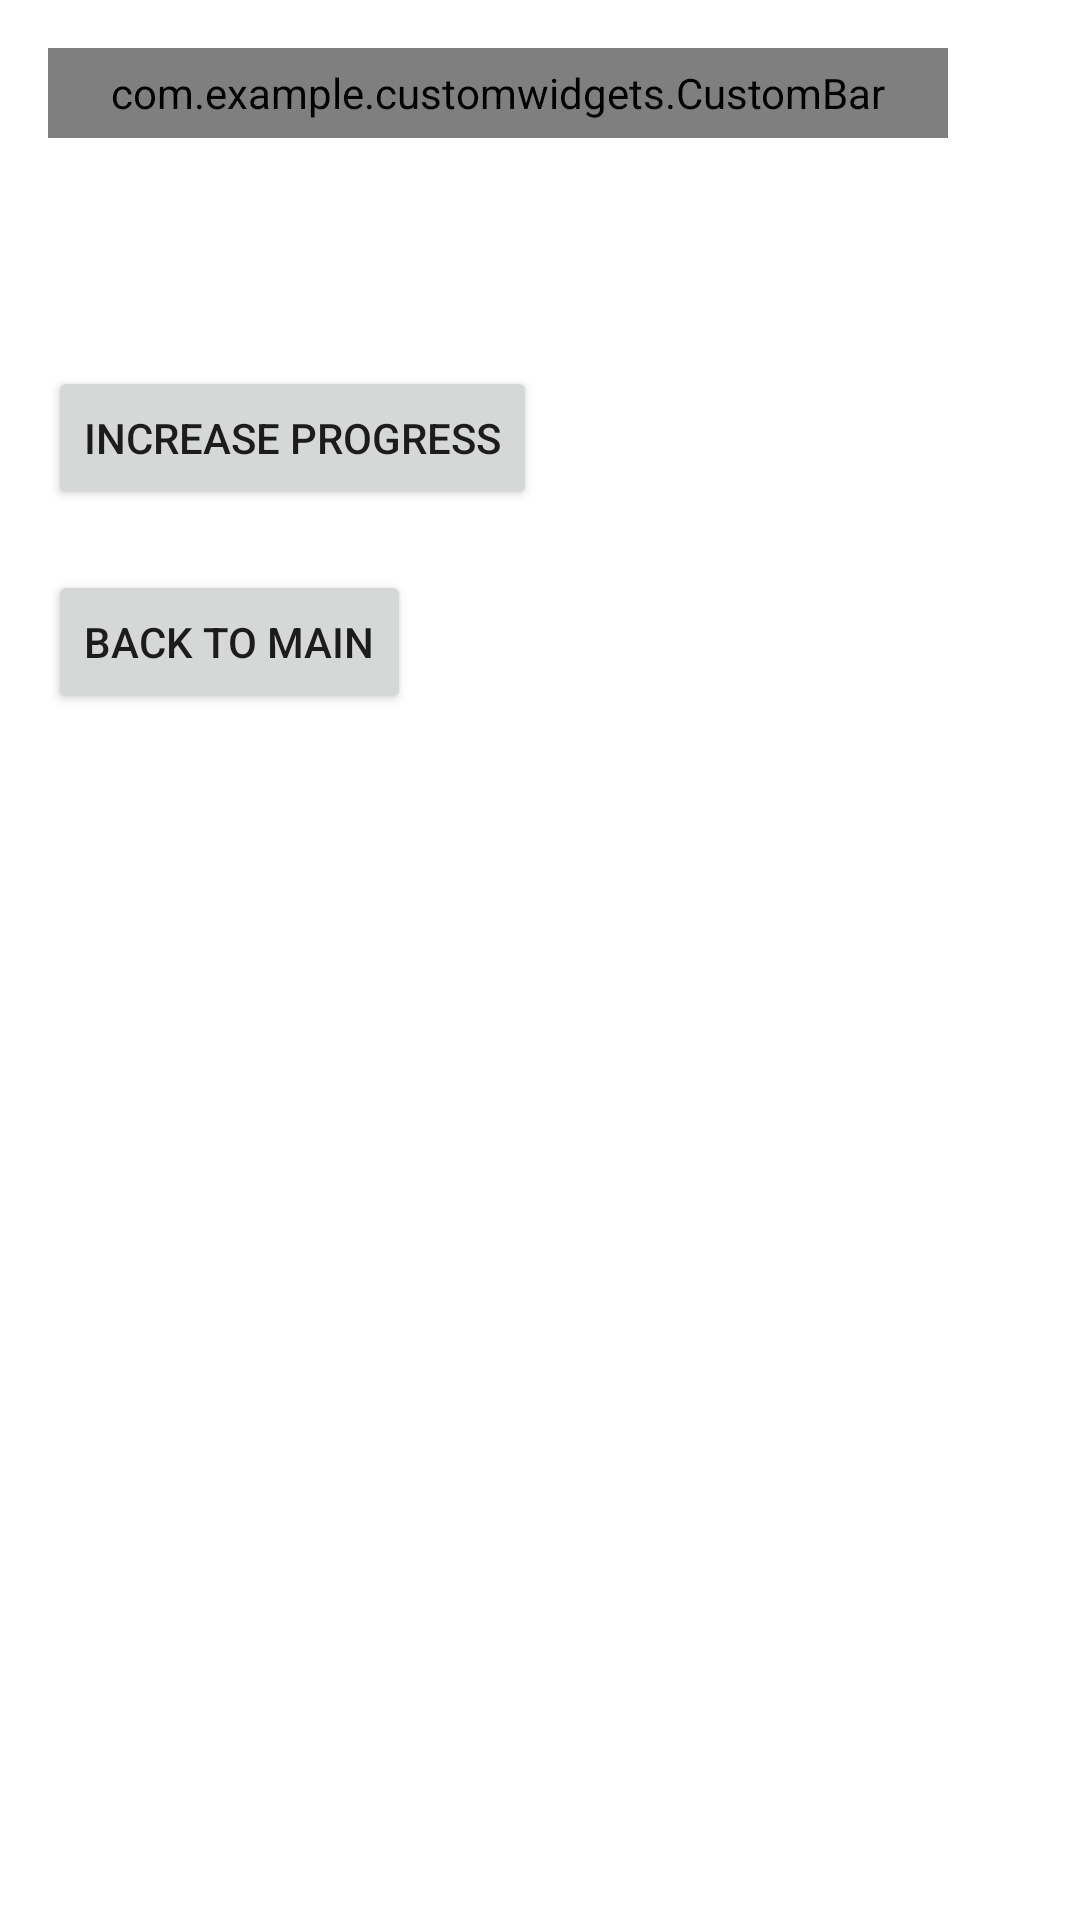

The Android layout XML behind this screen, and the referenced resources:
<!-- AndroidManifest.xml: application theme Theme.CustomWidgets -->
<!-- res/layout/custom_progress_bar.xml -->
<?xml version="1.0" encoding="utf-8"?>
<LinearLayout xmlns:android="http://schemas.android.com/apk/res/android"
    android:layout_width="match_parent"
    android:layout_height="match_parent"
    android:orientation="vertical"
    android:layout_gravity="center"
    android:padding="16dp">
    <com.example.customwidgets.CustomBar
        android:id="@+id/customBar"
        android:layout_width="300dp"
        android:layout_height="30dp" />

    <TextView
        android:id="@+id/setText"
        android:layout_width="wrap_content"
        android:layout_height="16dp"
        android:layout_marginTop="40dp" />
    <Button
        android:id="@+id/updateProgress"
        android:layout_width="wrap_content"
        android:layout_height="wrap_content"
        android:text="@string/increase_progress"
        android:layout_marginTop="20dp"/>
    <Button
        android:id="@+id/btnBack"
        android:layout_width="wrap_content"
        android:layout_height="wrap_content"
        android:text="@string/back_to_main"
        android:layout_marginTop="20dp"/>

</LinearLayout>
<!-- resources referenced by this layout -->
<resources>
  <string name="back_to_main">Back to Main</string>
  <string name="increase_progress">Increase Progress</string>
  <style name="Theme.CustomWidgets" parent="Theme.MaterialComponents.Light.DarkActionBar">
          <item name="colorPrimary">@color/purple_500</item>
          <item name="colorPrimaryVariant">@color/purple_700</item>
          <item name="colorOnPrimary">@color/white</item>
          <item name="colorSecondary">@color/teal_200</item>
          <item name="colorOnSecondary">@color/black</item>
          <item name="android:windowBackground">@color/white</item>
      </style>
  <!-- not gathered from this repository: default colours our renderer supplied (Android Studio template values) -->
  <color name="purple_500">#FF6200EE</color>
  <color name="purple_700">#FF3700B3</color>
  <color name="teal_200">#FF03DAC5</color>
  <color name="black">#FF000000</color>
  <color name="white">#FFFFFFFF</color>
</resources>
